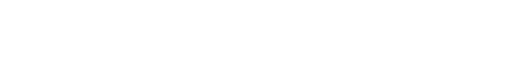
t = 0.00 s
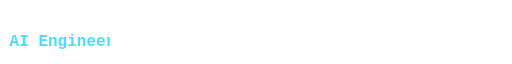
t = 1.50 s
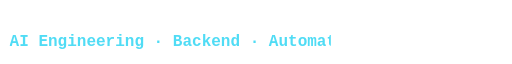
t = 3.50 s
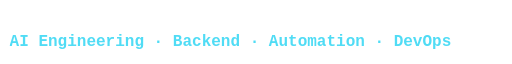
t = 4.50 s
t = 6.75 s: frame unchanged from t = 4.50 s, image omitted
t = 7.88 s: frame unchanged from t = 4.50 s, image omitted

The animated SVG that drew these frames (rendered in a browser with its animation timeline set to each time). Animation: 1 CSS @keyframes rule; one cycle of 10.00 s, repeats indefinitely.

<svg xmlns="http://www.w3.org/2000/svg" width="640" height="62" viewBox="0 0 640 62" role="img" aria-labelledby="title desc">
<title id="title">AI Engineering · Backend · Automation · DevOps</title><desc id="desc">Specialties from the profile, animated locally with CSS. No external typing service or JavaScript.</desc>
<defs><linearGradient id="signal" x2="1" y2="1">
<stop stop-color="#50dcf5"/><stop offset=".6" stop-color="#418dff"/><stop offset="1" stop-color="#a897ff"/></linearGradient>
<pattern id="grid" width="20" height="20" patternUnits="userSpaceOnUse"><path d="M20 0H0V20" fill="none" stroke="#243a55" stroke-width=".6"/></pattern></defs>
<style>.typed{animation:reveal 10s steps(44,end) infinite}@keyframes reveal{0%,5%{clip-path:inset(0 100% 0 0)}45%,90%{clip-path:inset(0 0 0 0)}100%{clip-path:inset(0 100% 0 0)}}@media(prefers-reduced-motion:reduce){.typed{animation:none;clip-path:none}}</style>
<g class="typed">
<text x="12" y="49" fill="#50dcf5" font-family="Consolas, 'Liberation Mono', monospace" font-size="20" font-weight="700" text-anchor="start" >AI Engineering · Backend · Automation · DevOps</text>
</g>
</svg>
